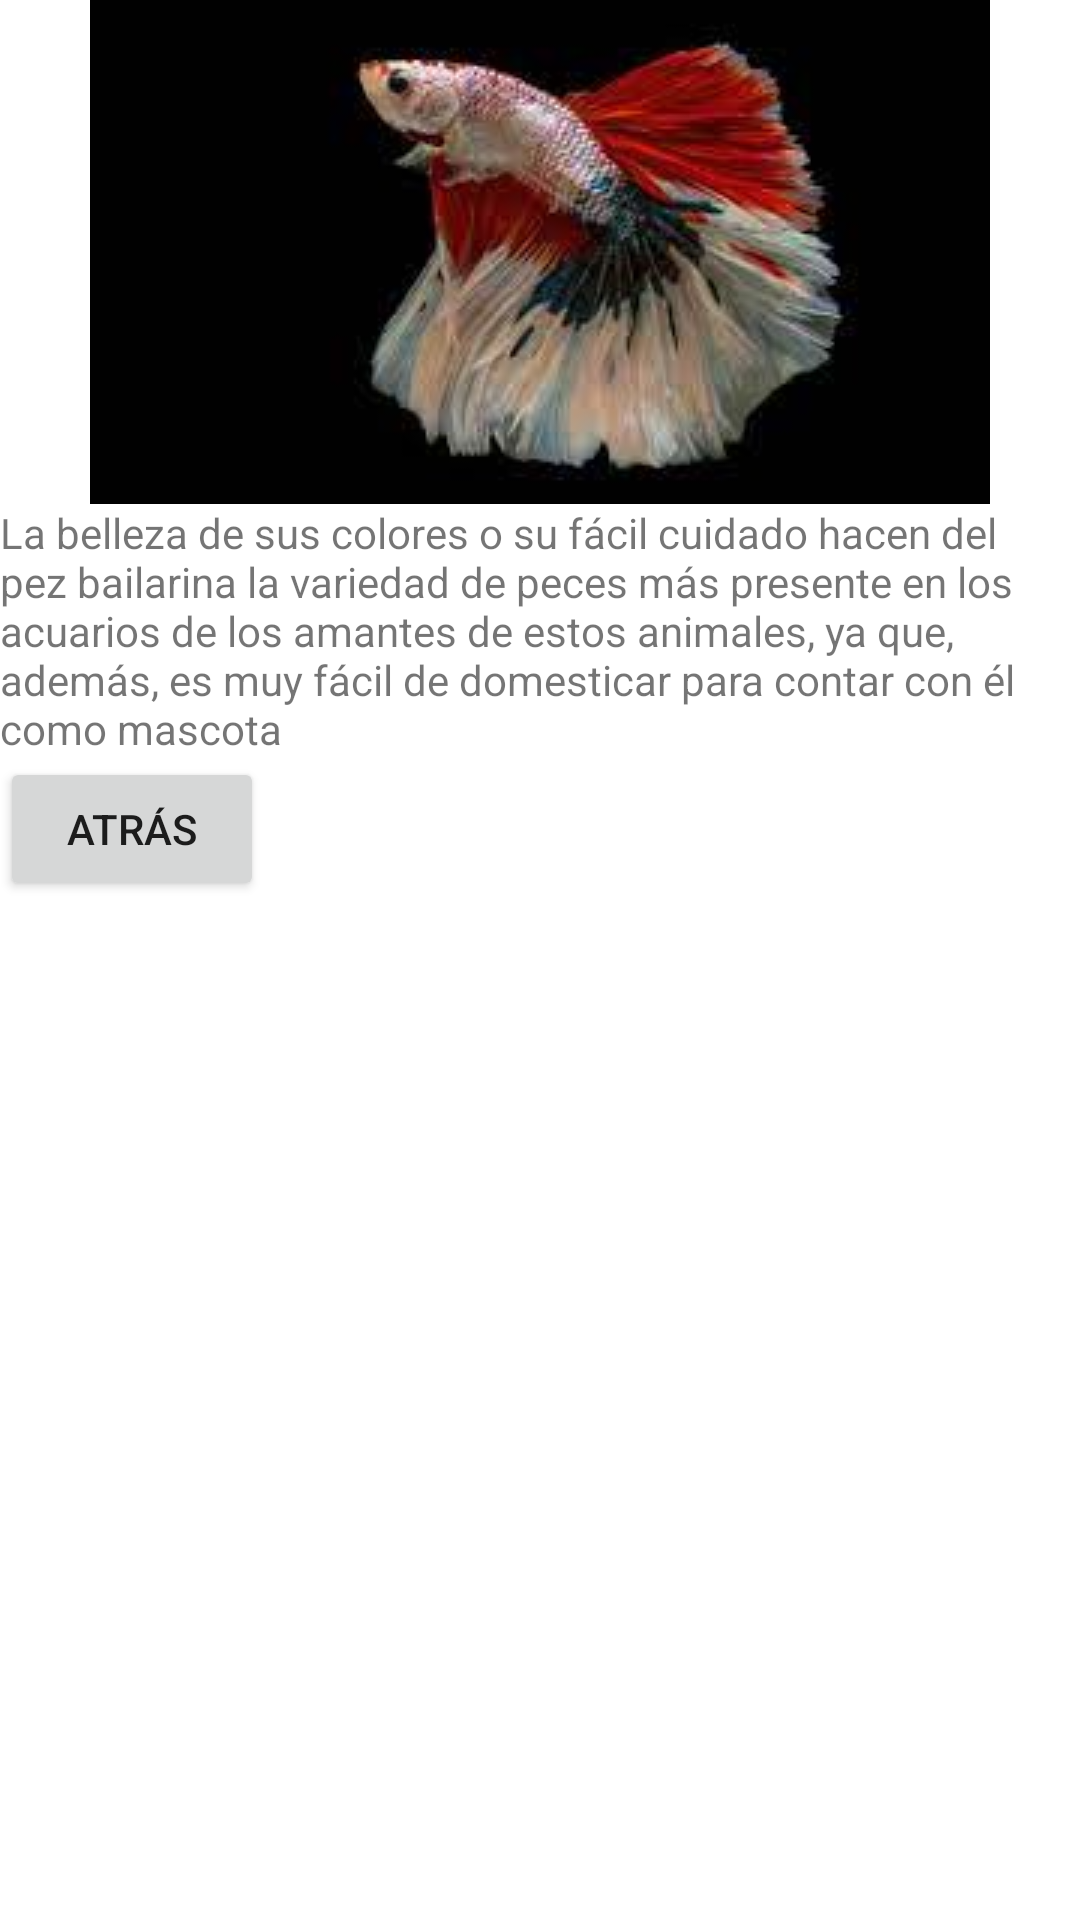

Write the Android layout XML for this screen, with the resource values it uses.
<!-- AndroidManifest.xml: application theme Theme.Mydashboard -->
<!-- res/layout/activity_pez_bailarina.xml -->
<?xml version="1.0" encoding="utf-8"?>
<androidx.constraintlayout.widget.ConstraintLayout xmlns:android="http://schemas.android.com/apk/res/android"
    xmlns:app="http://schemas.android.com/apk/res-auto"
    xmlns:tools="http://schemas.android.com/tools"
    android:layout_width="match_parent"
    android:layout_height="match_parent"
    tools:context=".pez_bailarina">

    <LinearLayout
        android:layout_width="match_parent"
        android:layout_height="match_parent"
        android:orientation="vertical">

        <ImageView
            android:id="@+id/imageView2"
            android:layout_width="match_parent"
            android:layout_height="wrap_content"
            app:srcCompat="@drawable/pez_bailarina" />

        <TextView
            android:id="@+id/textView3"
            android:layout_width="match_parent"
            android:layout_height="wrap_content"
            android:text="La belleza de sus colores o su fácil cuidado hacen del pez bailarina la variedad de peces más presente en los acuarios de los amantes de estos animales, ya que, además, es muy fácil de domesticar para contar con él como mascota" />

        <Button
            android:id="@+id/button2"
            android:layout_width="wrap_content"
            android:layout_height="wrap_content"
            android:text="Atrás" />
    </LinearLayout>
</androidx.constraintlayout.widget.ConstraintLayout>
<!-- resources referenced by this layout -->
<resources>
  <!-- drawable pez_bailarina: jpg bitmap (drawable, 5178 bytes) -->
  <style name="Theme.Mydashboard" parent="Theme.MaterialComponents.DayNight.DarkActionBar">
          
          <item name="colorPrimary">@color/purple_500</item>
          <item name="colorPrimaryVariant">@color/purple_700</item>
          <item name="colorOnPrimary">@color/white</item>
          
          <item name="colorSecondary">@color/teal_200</item>
          <item name="colorSecondaryVariant">@color/teal_700</item>
          <item name="colorOnSecondary">@color/black</item>
          
          <item name="android:statusBarColor">?attr/colorPrimaryVariant</item>
          
      </style>
  <!-- not gathered from this repository: default colours our renderer supplied (Android Studio template values) -->
  <color name="purple_500">#FF6200EE</color>
  <color name="purple_700">#FF3700B3</color>
  <color name="teal_200">#FF03DAC5</color>
  <color name="teal_700">#FF018786</color>
  <color name="black">#FF000000</color>
  <color name="white">#FFFFFFFF</color>
</resources>
